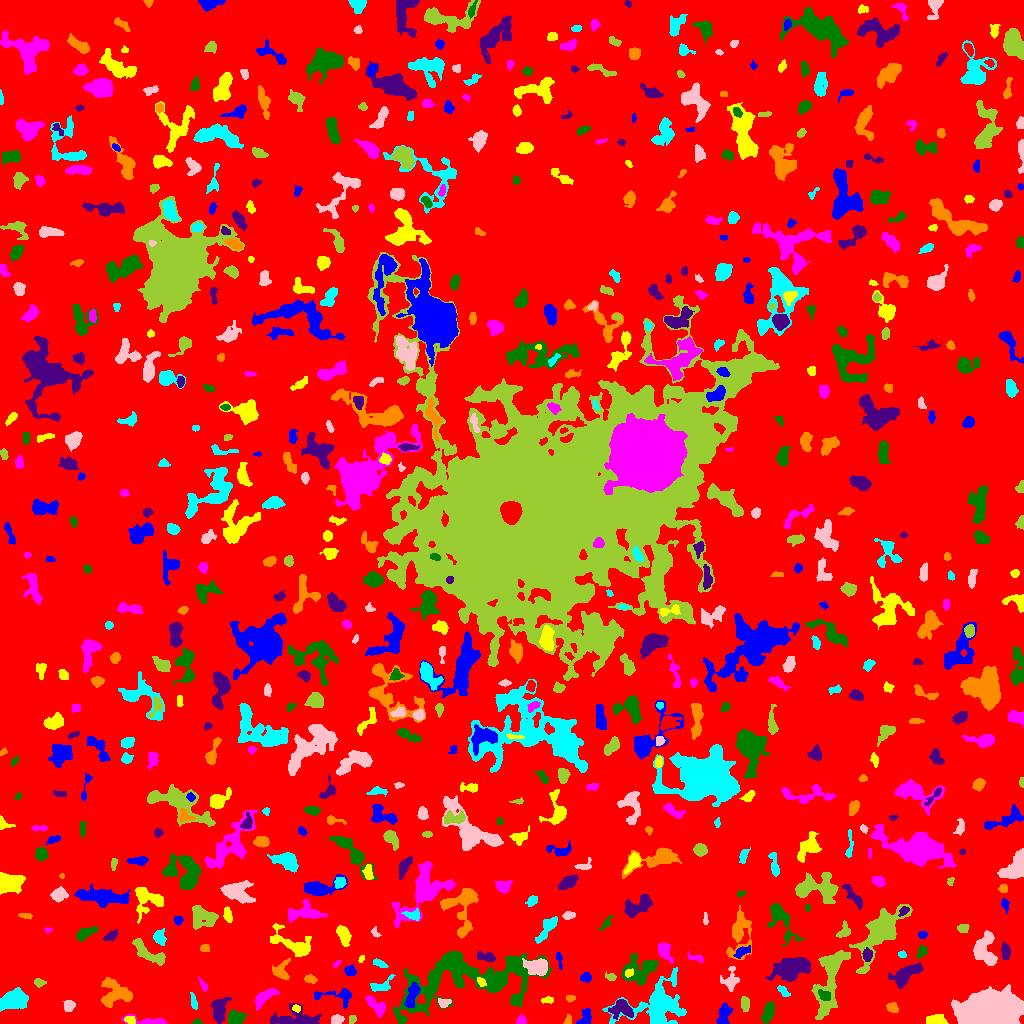

The file beside this chart, header and first rows:
ID, X, Y, A, B, theta, total_flux, mu_max, mu_median, mu_mean, R_fwhm, R_e, R10, R90, x_start, x_end, y_start, y_end, area, greylevel
0, 506.8, 502.2, 306.8, 298.3, -1.373, 1246913, 13.0, 1.0, 1.594, 26.77, 225.8, 84.7, 371.9, 0, 1023, 0, 1023, 782083, 1.594
1, 723.8, 9.846, 5.19, 2.695, 1.305, 960.0, 11.0, 4.0, 4.248, 4.297, 4.549, 1.693, 7.269, 716, 732, 0, 21, 226, 7.248
2, 130, 3.727, 2.809, 2.059, -0.255, 88.0, 2.0, 1.0, 1.073, 4.549, 2.585, 1.128, 4.222, 124, 135, 0, 7, 82, 7.073
3, 152.8, 1.752, 9.669, 1.662, -0.0835, 561.0, 12.0, 2.0, 2.937, 3.241, 3.478, 1.262, 5.917, 121, 166, 0, 9, 191, 6.937
4, 197.3, 1.396, 2.102, 1.38, 0.006303, 96.0, 5.0, 2.0, 2.087, 2.185, 1.954, 0.5642, 3.141, 191, 202, 0, 5, 46, 6.087
5, 295.1, 4.879, 13.14, 4.678, -0.01228, 2054, 9.0, 4.0, 4.1, 7.548, 7.181, 2.821, 11.2, 270, 321, 0, 20, 501, 7.1
6, 567.6, 3.0, 2.679, 1.468, 1.182, 92.0, 4.0, 1.0, 1.46, 3.038, 2.257, 0.7979, 3.613, 563, 571, 0, 9, 63, 7.46
7, 657.7, 17.27, 14.71, 10.68, 0.5168, 5735, 17.0, 3.0, 4.264, 6.257, 10.25, 3.478, 17.79, 602, 686, 0, 56, 1345, 7.264
8, 336.5, 3.385, 2.892, 2.189, 0.3765, 439.0, 9.0, 4.0, 3.92, 3.656, 3.141, 1.262, 4.951, 331, 344, 0, 9, 112, 8.92
9, 352.2, 4.083, 2.157, 1.747, 0.994, 120.0, 4.0, 2.0, 1.905, 3.523, 2.459, 0.9772, 3.785, 349, 356, 0, 8, 63, 7.905
10, 495.6, 7.487, 2.688, 2.245, 0.9163, 156.0, 6.0, 2.0, 2.364, 2.764, 2.394, 0.7979, 3.949, 490, 500, 0, 11, 66, 7.364
11, 584.6, 5.707, 5.301, 2.908, 1.022, 249.0, 4.0, 1.0, 1.509, 4.334, 3.909, 1.382, 6.628, 576, 591, 0, 15, 165, 6.509
12, 935.4, 3.36, 4.787, 2.286, 0.03467, 642.0, 7.0, 4.0, 3.508, 5.412, 4.146, 1.693, 6.383, 926, 948, 0, 9, 183, 7.508
13, 521.4, 2.814, 2.502, 2.31, 0.06821, 183.0, 4.0, 2.0, 2.232, 4.406, 2.877, 1.128, 4.442, 516, 526, 0, 9, 82, 6.232
14, 235.5, 5.391, 4.142, 3.358, 0.05944, 704.0, 6.0, 4.0, 3.305, 6.457, 4.652, 1.871, 7.092, 228, 246, 0, 14, 213, 8.305
15, 622.3, 14.85, 5.465, 4.282, -0.3148, 1094, 9.0, 3.0, 3.575, 5.412, 5.078, 1.954, 8.482, 608, 633, 4, 24, 306, 8.575
16, 892.7, 15.92, 2.807, 2.344, -0.7465, 201.0, 4.0, 2.0, 1.861, 4.478, 3.09, 1.262, 4.983, 886, 898, 11, 21, 108, 5.861
17, 14.25, 23.47, 6.333, 4.338, 0.277, 3228, 15.0, 7.0, 6.711, 8.215, 6.723, 2.706, 10.34, 0, 28, 12, 36, 481, 9.711
18, 68.53, 17.93, 2.844, 2.467, 1.166, 274.0, 5.0, 2.0, 2.264, 3.909, 3.338, 1.262, 5.14, 63, 75, 12, 23, 121, 6.264
19, 745.1, 19.72, 3.242, 1.943, -1.483, 376.0, 7.0, 3.0, 3.057, 3.909, 3.192, 1.262, 5.109, 741, 749, 12, 27, 123, 7.057
20, 916.1, 18.52, 2.945, 2.737, 0.5975, 631.0, 9.0, 4.0, 4.572, 4.652, 3.656, 1.493, 5.614, 910, 923, 12, 24, 138, 7.572
21, 412.1, 28.58, 6.408, 2.364, 1.264, 1199, 12.0, 4.0, 4.934, 5.499, 4.72, 1.784, 7.527, 404, 420, 16, 41, 243, 13.93
22, 296.2, 15.01, 2.01, 1.722, -0.1962, 162.0, 7.0, 2.5, 2.793, 2.394, 2.326, 0.7979, 3.7, 292, 300, 11, 19, 58, 9.793
23, 375.4, 18.25, 6.825, 2.736, -0.7763, 932.0, 9.0, 4.0, 4.106, 5.382, 4.754, 1.871, 7.356, 365, 385, 6, 28, 227, 7.106
24, 768.3, 11.36, 4.762, 2.243, 1.265, 894.0, 10.0, 4.0, 4.082, 5.412, 4.184, 1.693, 6.628, 761, 774, 0, 22, 219, 8.082
25, 218.9, 12.43, 6.24, 2.969, 1.419, 1307, 12.0, 3.0, 4.072, 5.698, 4.886, 1.954, 8.078, 211, 231, 0, 26, 321, 8.072
26, 570.1, 25.06, 2.097, 1.626, 0.1506, 93.0, 4.0, 1.0, 1.55, 3.038, 2.185, 0.7979, 3.523, 566, 575, 21, 28, 60, 6.55
27, 193.3, 21.86, 4.39, 1.226, -1.447, 125.0, 4.0, 1.0, 1.33, 3.432, 2.706, 0.9772, 4.334, 190, 197, 14, 31, 94, 5.33
28, 443.9, 20.43, 2.861, 2.146, 0.0274, 209.0, 5.0, 2.0, 2.069, 3.29, 2.932, 1.128, 4.754, 438, 451, 16, 25, 101, 8.069
29, 830.2, 45.73, 20.1, 5.39, 1.321, 3454, 11.0, 3.0, 3.485, 7.024, 9.097, 3.241, 15.07, 811, 850, 4, 73, 991, 7.485
30, 858.3, 19.5, 2.255, 1.699, -0.0, 86.0, 2.0, 2.0, 1.458, 4.146, 2.585, 1.128, 3.785, 855, 861, 16, 24, 59, 5.458
31, 340.8, 27.88, 10.18, 3.383, -0.03124, 558.0, 8.0, 1.0, 2.067, 4.107, 3.827, 1.493, 7.225, 314, 351, 15, 35, 270, 6.067
32, 547.5, 23.37, 3.113, 1.558, 0.06204, 126.0, 3.0, 2.0, 1.658, 3.568, 2.764, 1.128, 4.334, 541, 553, 20, 27, 76, 5.658
33, 263.9, 26.28, 6.709, 2.559, 0.6453, 725.0, 8.0, 3.0, 2.888, 5.202, 4.787, 1.784, 7.653, 255, 279, 13, 35, 251, 7.888
34, 824.3, 28.16, 3.314, 2.219, -0.5391, 309.0, 5.0, 3.0, 2.597, 4.583, 3.432, 1.382, 5.109, 818, 830, 23, 34, 119, 11.6
35, 905.3, 48.61, 8.654, 3.806, 0.5548, 1395, 7.0, 3.0, 3.321, 8.019, 6.723, 2.585, 10.08, 888, 923, 35, 61, 420, 7.321
36, 115, 30.01, 7.805, 6.777, -0.08311, 1950, 9.0, 3.0, 3.693, 7.421, 7.356, 2.877, 11.33, 101, 132, 16, 46, 528, 6.693
37, 782.8, 32.36, 3.59, 1.58, -0.7941, 179.0, 4.0, 2.0, 1.845, 4.146, 2.877, 1.128, 4.72, 777, 790, 27, 38, 97, 5.845
38, 990.8, 11.75, 11.21, 7.279, -0.008146, 82716, 153.0, 22.0, 39.52, 11.41, 10.52, 4.222, 18.54, 951, 1023, 0, 39, 2093, 42.52
39, 38.76, 40.64, 2.593, 1.846, -0.1828, 185.0, 6.0, 2.0, 2.202, 3.141, 2.646, 0.9772, 4.297, 34, 46, 36, 45, 84, 6.202
40, 149.7, 48.36, 2.783, 2.069, 1.094, 258.0, 6.0, 2.0, 2.529, 3.868, 2.877, 1.128, 4.652, 145, 155, 41, 53, 102, 6.529
41, 586.2, 45.96, 2.567, 2.248, 0.02036, 334.0, 7.0, 3.0, 3.34, 3.742, 3.038, 1.128, 4.787, 580, 591, 41, 51, 100, 8.34
42, 480.8, 41.33, 2.672, 1.587, -0.8556, 135.0, 5.0, 2.0, 1.849, 2.646, 2.459, 0.9772, 4.146, 477, 486, 37, 46, 73, 9.849
43, 203.3, 38.35, 3.533, 1.447, -1.017, 101.0, 3.0, 1.0, 1.365, 3.141, 2.585, 0.9772, 4.029, 197, 207, 32, 47, 74, 6.365
44, 462.9, 43.82, 39.66, 14.16, 0.1758, 14021, 14.0, 4.0, 4.492, 11.07, 18.58, 6.676, 28.59, 392, 551, 0, 72, 3121, 6.492
45, 792.2, 55.51, 9.382, 4.59, 0.2797, 3453, 12.0, 5.0, 4.857, 9.458, 7.838, 3.141, 12.39, 766, 810, 42, 66, 711, 8.857
46, 310.3, 44.19, 3.065, 1.93, -0.2159, 228.0, 4.0, 2.0, 2.4, 4.787, 3.141, 1.262, 4.754, 304, 317, 40, 49, 95, 6.4
47, 381.6, 37.52, 6.346, 3.128, 0.3567, 360.0, 4.0, 2.0, 1.915, 5.997, 4.334, 1.596, 6.91, 370, 395, 32, 49, 188, 5.915
48, 730.7, 43.37, 5.432, 4.022, 1.407, 789.0, 9.0, 3.0, 3.343, 4.26, 4.618, 1.693, 7.59, 720, 739, 32, 57, 236, 6.343
49, 611.3, 46.33, 2.058, 1.721, -0.0474, 105.0, 3.0, 1.0, 1.382, 3.241, 2.394, 0.9772, 3.785, 605, 616, 43, 52, 76, 8.382
50, 1016, 46.77, 2.321, 1.506, 0.07811, 94.0, 5.0, 1.0, 1.649, 2.111, 2.034, 0.7979, 3.478, 1011, 1022, 43, 52, 57, 5.649
51, 350.2, 52.4, 2.781, 2.388, -0.35, 334.0, 6.0, 3.0, 2.93, 4.406, 3.29, 1.262, 5.202, 344, 356, 48, 59, 114, 6.93
52, 628.7, 50.68, 1.922, 1.658, 0.4817, 90.0, 3.0, 1.0, 1.343, 2.985, 2.257, 0.7979, 3.568, 625, 633, 46, 55, 67, 11.34
53, 337.1, 60.12, 2.66, 1.215, 0.8101, 77.0, 4.0, 2.0, 1.75, 2.821, 2.111, 0.7979, 3.29, 333, 341, 56, 63, 44, 5.75
54, 641, 53.52, 9.323, 5.899, 0.38, 2024, 12.0, 3.0, 3.538, 5.14, 7.092, 2.459, 11.51, 621, 659, 38, 70, 572, 7.538
55, 867.3, 68.62, 2.893, 2.223, -1.548, 771.0, 14.0, 6.0, 6.647, 4.222, 3.192, 1.262, 5.109, 862, 872, 62, 76, 116, 12.65
56, 281.3, 51.87, 4.808, 4.039, 1.534, 449.0, 5.0, 2.0, 2.041, 4.82, 4.514, 1.693, 7.399, 272, 290, 44, 65, 220, 7.041
57, 379.2, 60.03, 3.665, 1.569, -0.401, 193.0, 4.0, 2.0, 2.01, 4.37, 3.038, 1.128, 4.687, 373, 388, 56, 65, 96, 6.01
58, 537.3, 57.17, 5.699, 3.934, -0.2166, 964.0, 6.0, 3.0, 2.81, 7.421, 5.585, 2.257, 8.849, 522, 547, 48, 65, 343, 8.81
59, 148.4, 70.29, 10.17, 3.141, -0.5661, 1001, 7.0, 3.0, 2.75, 5.944, 5.917, 2.326, 9.167, 132, 165, 58, 85, 364, 7.75
... 688 more rows
